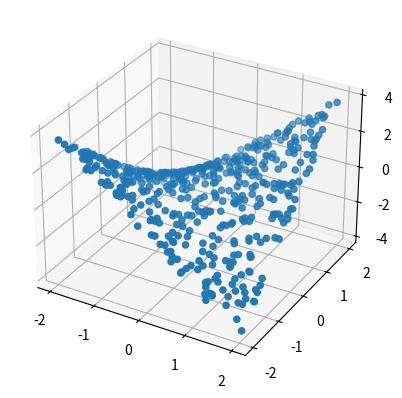

Reproduce this figure in Python. (Note: this script raises an exception after producing the figure.)
# -*- coding: utf-8 -*-
"""
Created on Sun Mar 10 11:00:28 2024

[redacted]
"""

import numpy as np
import matplotlib.pyplot as plt

N = 500
X = np.random.random((N, 2))*4 - 2
Y = X[:, 0] * X[:, 1]
fig = plt.figure()
ax = fig.add_subplot(111, projection = '3d')
ax.scatter(X[:, 0], X[:, 1], Y)
plt.show()

#make networkkkk and train 
D = 2 #features..
M = 100 #number of hidden units..

#layer 1 
W1 = np.random.randn(D, M) / np.sqrt(D)
b1 = np.zeros(M)

#layer2
W2 = np.random.randn(M) / np.sqrt(M)
b2 = 0

def forward(X):
    Z = X.dot(W1) + b1
    Z = Z * (Z>0) # relu
    Yhat = Z.dot(W2) + b2
    return Z, Yhat

def derivative_W2(Z, Y, Yhat):
    return (Y - Yhat).dot(Z)

def derivative_W1(X, Z, Y, Yhat, W2):
    dZ = np.outer(Y - Yhat, W2) * (Z>0) #relu..
    return X.T.dot(dZ)

def derivative_b2(Y, Yhat):
    return (Y - Yhat).sum()

def derivative_b1(Z, Y, Yhat, W2):
    dZ = np.outer(Y - Yhat, W2) * (Z>0) #for relu
    return dZ.sum(axis=0)

def update(X, Z, Y, Yhat, W1, b1, W2, b2, learning_rate=1e-4):
  gW2 = derivative_W2(Z, Y, Yhat)
  gb2 = derivative_b2(Y, Yhat)
  gW1 = derivative_W1(X, Z, Y, Yhat, W2)
  gb1 = derivative_b1(Z, Y, Yhat, W2)

  W2 += learning_rate * gW2
  b2 += learning_rate * gb2
  W1 += learning_rate * gW1
  b1 += learning_rate * gb1

  return W1, b1, W2, b2

def get_cost(Y, Yhat):
  return ((Y - Yhat)**2).mean()

costs = []
for i in range(200):
    Z, Yhat = forward(X)
    W1, b1, W2, b2 = update(X, Z, Y, Yhat, W1, b1, W2, b2)
    cost = get_cost(Y, Yhat)
    costs.append(cost)
    if i%25==0:
      print(cost)

plt.plot(costs)

fig = plt.figure()
ax = fig.add_subplot(111, projection='3d')
ax.scatter(X[:,0], X[:,1], Y)

#surface plot
line = np.linspace(-2, 2, 20)
xx, yy = np.meshgrid(line, line)
Xgrid = np.vstack((xx.flatten(), yy.flatten())).T
_, Yhat = forward(Xgrid)
ax.plot_trisurf(Xgrid[:, 0], Xgrid[:, 1], Yhat, linewidth=0.2, antialiased=True)
plt.show()













